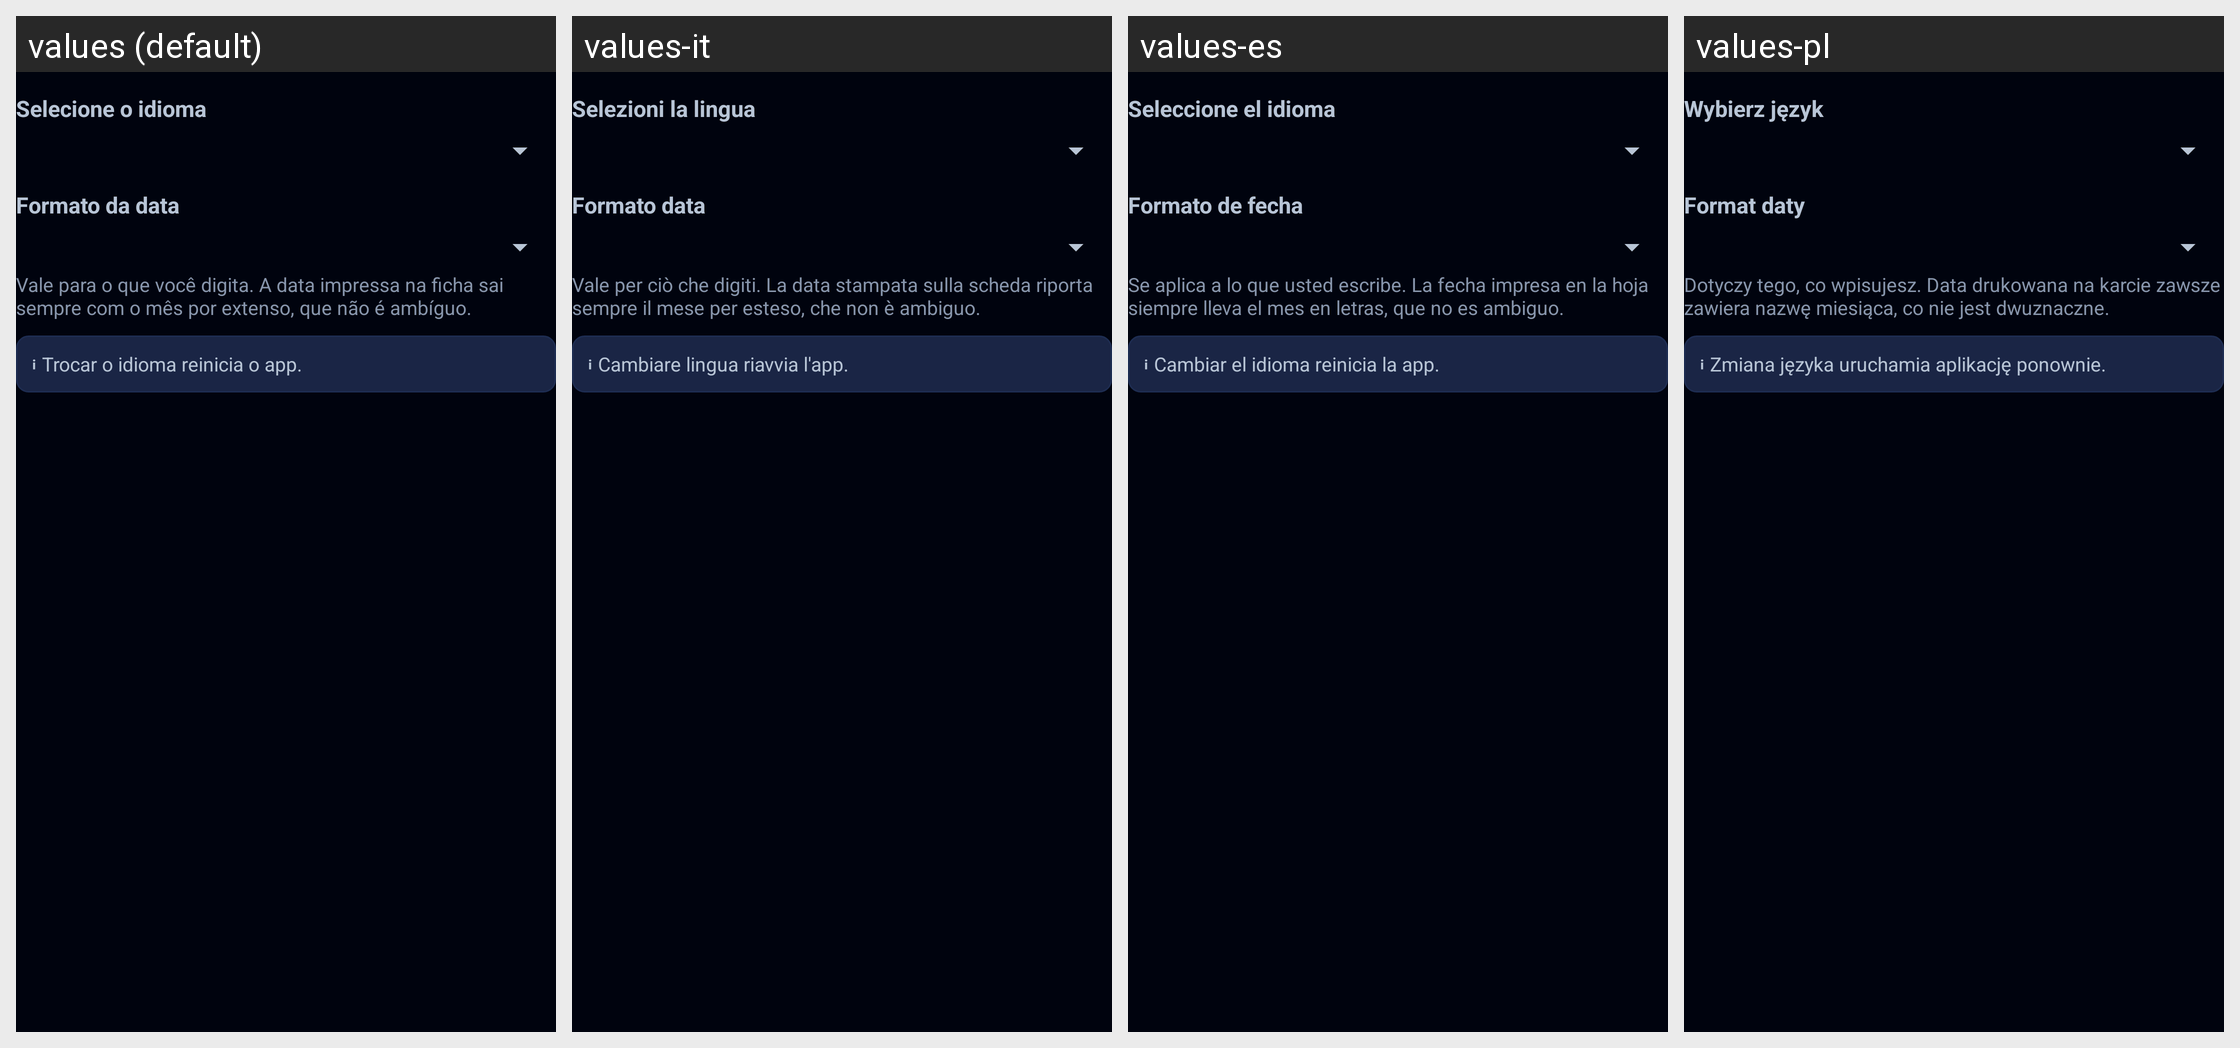

For this localized Android screen grid, give each drawn string resource with its value in every locale shown.
Android screen res/layout/group_language.xml rendered under 4 locales, left to right: values (default), values-it, values-es, values-pl. Device: Nexus 5 (rendered at 1080×1920; each locale shown at half size, 540×960, under a caption strip naming it); theme Theme.Radioterapia.
Other locales in the repository, not shown: values-ar, values-bn, values-de, values-en, values-fr, values-ja, values-ko, values-zh.
Strings drawn on this screen, with the default value and each locale's value (text and hints the layout hard-codes, and strings that could not be matched under every locale, appear in the picture but are not listed):

select_language
  values: Selecione o idioma
  values-it: Selezioni la lingua
  values-es: Seleccione el idioma
  values-pl: Wybierz język

date_format_label
  values: Formato da data
  values-it: Formato data
  values-es: Formato de fecha
  values-pl: Format daty

date_format_hint
  values: Vale para o que você digita. A data impressa na ficha sai sempre com o mês por extenso, que não é ambíguo.
  values-it: Vale per ciò che digiti. La data stampata sulla scheda riporta sempre il mese per esteso, che non è ambiguo.
  values-es: Se aplica a lo que usted escribe. La fecha impresa en la hoja siempre lleva el mes en letras, que no es ambiguo.
  values-pl: Dotyczy tego, co wpisujesz. Data drukowana na karcie zawsze zawiera nazwę miesiąca, co nie jest dwuznaczne.

lang_restart_note
  values: ℹ Trocar o idioma reinicia o app.
  values-it: ℹ Cambiare lingua riavvia l'app.
  values-es: ℹ Cambiar el idioma reinicia la app.
  values-pl: ℹ Zmiana języka uruchamia aplikację ponownie.
